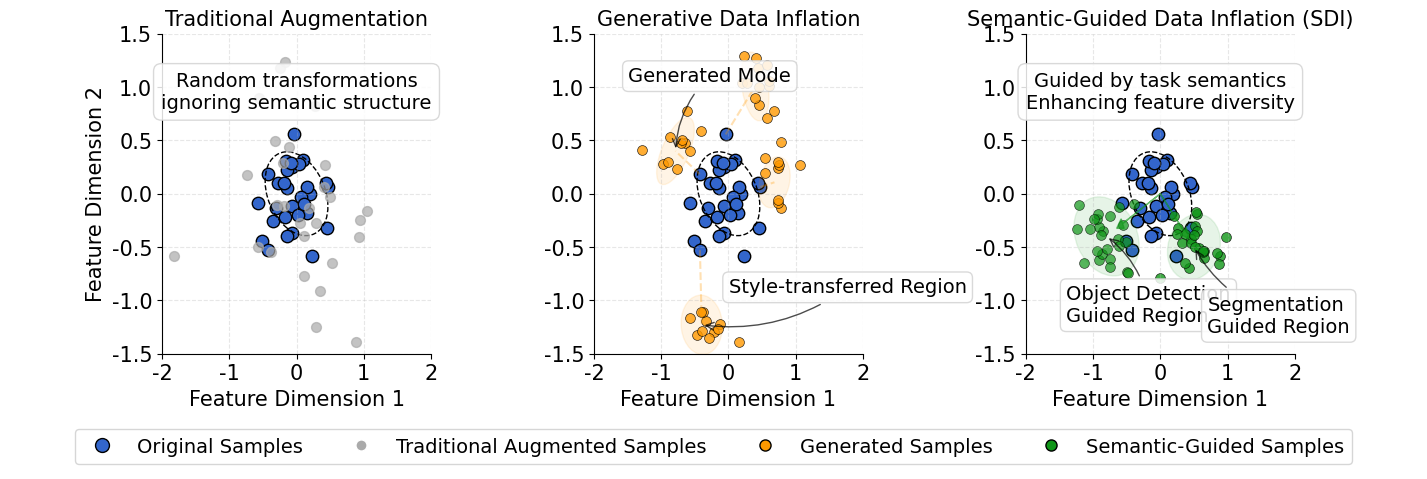

Python code for this plot:
import matplotlib.pyplot as plt
import numpy as np
from matplotlib.patches import Ellipse, Rectangle
import matplotlib.font_manager as fm
from matplotlib.backends.backend_pdf import PdfPages

# Set font to Times New Roman
plt.rcParams['font.family'] = 'Times New Roman'
plt.rcParams['font.size'] = 15  # 默认字体大小为14

# Create figure with three subplots
fig, ax = plt.subplots(1, 3, figsize=(13, 5))

# Common parameters
n_samples = 30
np.random.seed(42)

# Define colors
original_color = '#3366CC'  # blue
traditional_color = '#AAAAAA'  # gray
generative_color = '#FF9900'  # orange
semantic_guided_color = '#109618'  # green

# 创建空的句柄和标签列表，用于最后统一绘制图例
handles = []
labels = []

# Create base original data points (for all three plots)
original_x = np.random.normal(0, 0.3, n_samples)
original_y = np.random.normal(0, 0.3, n_samples)

# ---- 1. Traditional Augmentation ----
ax[0].set_title('Traditional Augmentation', fontsize=15)
# Original points - 不设置label以避免在子图中显示图例
original_scatter = ax[0].scatter(original_x, original_y, s=80, color=original_color, 
                              edgecolor='black')

# Add semantic region indicator
main_ellipse = Ellipse(xy=(0, 0), width=1.0, height=0.7, 
                      angle=-30, edgecolor='black', fc='None', lw=1, ls='--')
ax[0].add_patch(main_ellipse)

# Generate traditional augmented samples (random spread)
traditional_x = original_x + np.random.normal(0, 0.7, n_samples)
traditional_y = original_y + np.random.normal(0, 0.7, n_samples)
traditional_scatter = ax[0].scatter(traditional_x, traditional_y, s=50, color=traditional_color, 
                                 alpha=0.7)

# Add annotation - 优化注释的背景和位置
ax[0].annotate('Random transformations\nignoring semantic structure', 
              xy=(-1, 1), xytext=(0, 0.8),  # 将y坐标从0.2改为0.8，使文字向上移动
              ha='center', fontsize=14, 
              # 增加边框边距和背景透明度，使文字更清晰
              bbox=dict(boxstyle="round,pad=0.4", fc="white", ec="lightgray", alpha=0.85))


# ---- 2. Generative Data Inflation ----
ax[1].set_title('Generative Data Inflation', fontsize=15)
# Original points - 不设置label
ax[1].scatter(original_x, original_y, s=80, color=original_color, edgecolor='black')

# Add semantic region indicator
main_ellipse = Ellipse(xy=(0, 0), width=1.0, height=0.7, 
                      angle=-30, edgecolor='black', fc='None', lw=1, ls='--')
ax[1].add_patch(main_ellipse)

# Generate new data clusters - forming new "modes" in the distribution
n_clusters = 4
cluster_centers_x = np.random.uniform(-1.5, 1.5, n_clusters)
cluster_centers_y = np.random.uniform(-1.5, 1.5, n_clusters)

generative_x = []
generative_y = []

# Create generative samples around each cluster center
for i in range(n_clusters):
    n_points = np.random.randint(8, 15)
    cx, cy = cluster_centers_x[i], cluster_centers_y[i]
    
    # Generate cluster of points
    gx = cx + np.random.normal(0, 0.2, n_points)
    gy = cy + np.random.normal(0, 0.2, n_points)
    
    generative_x.extend(gx)
    generative_y.extend(gy)
    
    # Add ellipse to show generative cluster
    width = np.random.uniform(0.5, 0.8)
    height = np.random.uniform(0.3, 0.6)
    angle = np.random.uniform(0, 180)
    ellipse = Ellipse(xy=(cx, cy), width=width, height=height, 
                     angle=angle, edgecolor=generative_color, fc=generative_color, alpha=0.1)
    ax[1].add_patch(ellipse)

# Plot generative points - 不设置label
generative_scatter = ax[1].scatter(generative_x, generative_y, s=50, color=generative_color, 
                                alpha=0.8, edgecolor='black', linewidth=0.5)

# Add some connecting lines to show relationship to original data
for i in range(n_clusters):
    cx, cy = cluster_centers_x[i], cluster_centers_y[i]
    # Find closest original point
    distances = [(x-cx)**2 + (y-cy)**2 for x, y in zip(original_x, original_y)]
    closest_idx = np.argmin(distances)
    # Draw connection
    ax[1].plot([original_x[closest_idx], cx], [original_y[closest_idx], cy], 
             color=generative_color, alpha=0.3, linestyle='--')

# 调整标注位置 - Generated Mode向左移动
# 识别最左上方的簇
left_top_cluster_idx = np.argmax([cy - cx for cx, cy in zip(cluster_centers_x, cluster_centers_y)])
left_top_cx, left_top_cy = cluster_centers_x[left_top_cluster_idx], cluster_centers_y[left_top_cluster_idx]

ax[1].annotate('Generated Mode', xy=(left_top_cx, left_top_cy), 
             xytext=(left_top_cx-0.7, left_top_cy+0.65),  # 左移标注
             fontsize=14, 
             bbox=dict(boxstyle="round,pad=0.3", fc="white", ec="lightgray", alpha=0.85),
             arrowprops=dict(arrowstyle="->", connectionstyle="arc3,rad=0.2", 
                            color='black', alpha=0.7))

# 识别最下方的簇用于Style-transferred Region标注
bottom_cluster_idx = np.argmin([cy for cx, cy in zip(cluster_centers_x, cluster_centers_y)])
bottom_cx, bottom_cy = cluster_centers_x[bottom_cluster_idx], cluster_centers_y[bottom_cluster_idx]

# Style-transferred Region向下移
ax[1].annotate('Style-transferred Region', xy=(bottom_cx, bottom_cy), 
             xytext=(bottom_cx+0.4, bottom_cy+0.3),  # 向下移动标注
             fontsize=14, 
             bbox=dict(boxstyle="round,pad=0.3", fc="white", ec="lightgray", alpha=0.85),
             arrowprops=dict(arrowstyle="->", connectionstyle="arc3,rad=-0.2", 
                            color='black', alpha=0.7))

# ---- 3. Semantic-Guided Data Inflation ----
ax[2].set_title('Semantic-Guided Data Inflation (SDI)', fontsize=15)
# Original points - 不设置label
ax[2].scatter(original_x, original_y, s=80, color=original_color, edgecolor='black')

# Add semantic region
main_ellipse = Ellipse(xy=(0, 0), width=1.0, height=0.7, 
                      angle=-30, edgecolor='black', fc='None', lw=1, ls='--')
ax[2].add_patch(main_ellipse)

# 重新设计第三个子图中的语义引导区域，确保Object Detection区域内有样本点

# 创建两个不同的语义区域
semantic_samples_detection = 25  # Object Detection区域样本数
semantic_samples_segmentation = 25  # Segmentation区域样本数

semantic_x = []
semantic_y = []
semantic_group = []  # 添加组标识，用于区分不同的语义区域

# 对象检测引导区域 - 左下区域
np.random.seed(100)  # 设置新的种子以确保可重复性
# 中心点设在(-0.8, -0.4)
center_detection_x, center_detection_y = -0.8, -0.4

# 生成对象检测区域的点 - 使用正态分布确保点集中在区域内
for i in range(semantic_samples_detection):
    x = np.random.normal(center_detection_x, 0.25)
    y = np.random.normal(center_detection_y, 0.2)
    semantic_x.append(x)
    semantic_y.append(y)
    semantic_group.append(1)

# 分割引导区域 - 右下区域
np.random.seed(200)  # 设置新的种子
# 中心点设在(0.5, -0.5)
center_segmentation_x, center_segmentation_y = 0.5, -0.5

# 生成分割区域的点 - 使用正态分布
for i in range(semantic_samples_segmentation):
    x = np.random.normal(center_segmentation_x, 0.2)
    y = np.random.normal(center_segmentation_y, 0.15)
    semantic_x.append(x)
    semantic_y.append(y)
    semantic_group.append(2)

# 分别获取两个区域的点
group1_x = [semantic_x[i] for i in range(len(semantic_x)) if semantic_group[i] == 1]
group1_y = [semantic_y[i] for i in range(len(semantic_y)) if semantic_group[i] == 1]
group2_x = [semantic_x[i] for i in range(len(semantic_x)) if semantic_group[i] == 2]
group2_y = [semantic_y[i] for i in range(len(semantic_y)) if semantic_group[i] == 2]

# 分别绘制两个区域的点
semantic_scatter1 = ax[2].scatter(group1_x, group1_y, s=50, color=semantic_guided_color, 
                               alpha=0.7, edgecolor='black', linewidth=0.5)
semantic_scatter2 = ax[2].scatter(group2_x, group2_y, s=50, color=semantic_guided_color, 
                               alpha=0.8, edgecolor='black', linewidth=0.5)

# 添加更清晰的区域着色
detection_region = Ellipse(xy=(center_detection_x, center_detection_y), width=1.0, height=0.7, 
                         angle=-20, edgecolor=semantic_guided_color, 
                         fc=semantic_guided_color, alpha=0.1)
segmentation_region = Ellipse(xy=(center_segmentation_x, center_segmentation_y), width=0.8, height=0.6, 
                            angle=15, edgecolor=semantic_guided_color, 
                            fc=semantic_guided_color, alpha=0.1)
ax[2].add_patch(detection_region)
ax[2].add_patch(segmentation_region)

# 添加连接原始数据的箭头
# 从原点到对象检测区域
ax[2].arrow(0, 0, center_detection_x * 0.7, center_detection_y * 0.7, 
          head_width=0.1, head_length=0.1, 
          fc=semantic_guided_color, ec=semantic_guided_color, alpha=0.6)

# 从原点到分割区域
ax[2].arrow(0, 0, center_segmentation_x * 0.7, center_segmentation_y * 0.7, 
          head_width=0.1, head_length=0.1, 
          fc=semantic_guided_color, ec=semantic_guided_color, alpha=0.6)

# 添加语义区域标注
ax[2].annotate('Object Detection\nGuided Region', xy=(center_detection_x, center_detection_y), 
              xytext=(center_detection_x - 0.6, center_detection_y - 0.8),
              fontsize=14, 
              bbox=dict(boxstyle="round,pad=0.3", fc="white", ec="lightgray", alpha=0.85),
              arrowprops=dict(arrowstyle="->", connectionstyle="arc3,rad=0.2", 
                            color='black', alpha=0.7))

ax[2].annotate('Segmentation\nGuided Region', xy=(center_segmentation_x, center_segmentation_y), 
              xytext=(center_segmentation_x + 0.2, center_segmentation_y - 0.8),
              fontsize=14, 
              bbox=dict(boxstyle="round,pad=0.3", fc="white", ec="lightgray", alpha=0.85),
              arrowprops=dict(arrowstyle="->", connectionstyle="arc3,rad=-0.2", 
                            color='black', alpha=0.7))

# 添加SDI方法的整体说明文字
ax[2].annotate('Guided by task semantics\nEnhancing feature diversity', 
              xy=(0, 0), xytext=(0, 0.8),  # 位置在图的上方中央
              ha='center', fontsize=14, 
              bbox=dict(boxstyle="round,pad=0.4", fc="white", ec="lightgray", alpha=0.85))

# Set common styling for all subplots
for i in range(3):
    ax[i].set_xlim(-2, 2)
    ax[i].set_ylim(-1.5, 1.5)
    ax[i].set_xlabel('Feature Dimension 1', fontsize=15)
    if i == 0:  # 只在第一个子图显示y轴标签
        ax[i].set_ylabel('Feature Dimension 2', fontsize=15)
    else:
        ax[i].set_ylabel('')  # 移除其他子图的y轴标签
    ax[i].spines['top'].set_visible(False)
    ax[i].spines['right'].set_visible(False)
    ax[i].grid(True, linestyle='--', alpha=0.3)

# 调整布局，为底部的图例留出空间
plt.tight_layout()
plt.subplots_adjust(top=0.9, bottom=0.26)

# 创建统一的图例 - 添加半透明底色
# 为统一图例创建句柄和标签
legend_elements = [
    plt.Line2D([0], [0], marker='o', color='w', markerfacecolor=original_color, markersize=10, 
              markeredgecolor='black', label='Original Samples'),
    plt.Line2D([0], [0], marker='o', color='w', markerfacecolor=traditional_color, markersize=8, 
              label='Traditional Augmented Samples'),
    plt.Line2D([0], [0], marker='o', color='w', markerfacecolor=generative_color, markersize=8, 
              markeredgecolor='black', label='Generated Samples'),
    plt.Line2D([0], [0], marker='o', color='w', markerfacecolor=semantic_guided_color, markersize=8, 
              markeredgecolor='black', label='Semantic-Guided Samples')
]

# 在统一图例底部添加半透明底色矩形
legend = fig.legend(handles=legend_elements, loc='lower center', ncol=4, 
                  bbox_to_anchor=(0.5, 0.02), 
                  prop={'family': 'Times New Roman', 'size': 14}, 
                  frameon=True, fancybox=True)

# 添加图例底部半透明矩形 - 在主图上获取图例位置并创建矩形
fig.canvas.draw()  # 确保图例已渲染以获取其位置
legend_bbox = legend.get_window_extent().transformed(fig.transFigure.inverted())
# 扩大矩形尺寸
rect_x0 = legend_bbox.x0 - 0.05
rect_width = legend_bbox.width + 0.1
rect_y0 = legend_bbox.y0 - 0.01
rect_height = legend_bbox.height + 0.02

# 在图例下添加半透明矩形
rect = plt.Rectangle((rect_x0, rect_y0), rect_width, rect_height,
                   transform=fig.transFigure, fill=True,
                   color='white', alpha=0.8, zorder=-1)
fig.patches.append(rect)

# 将图例移到最前面
legend.set_zorder(100)

# Save as PDF
with PdfPages('data_augmentation_comparison.pdf') as pdf:
    pdf.savefig(fig, bbox_inches='tight')

plt.show()
